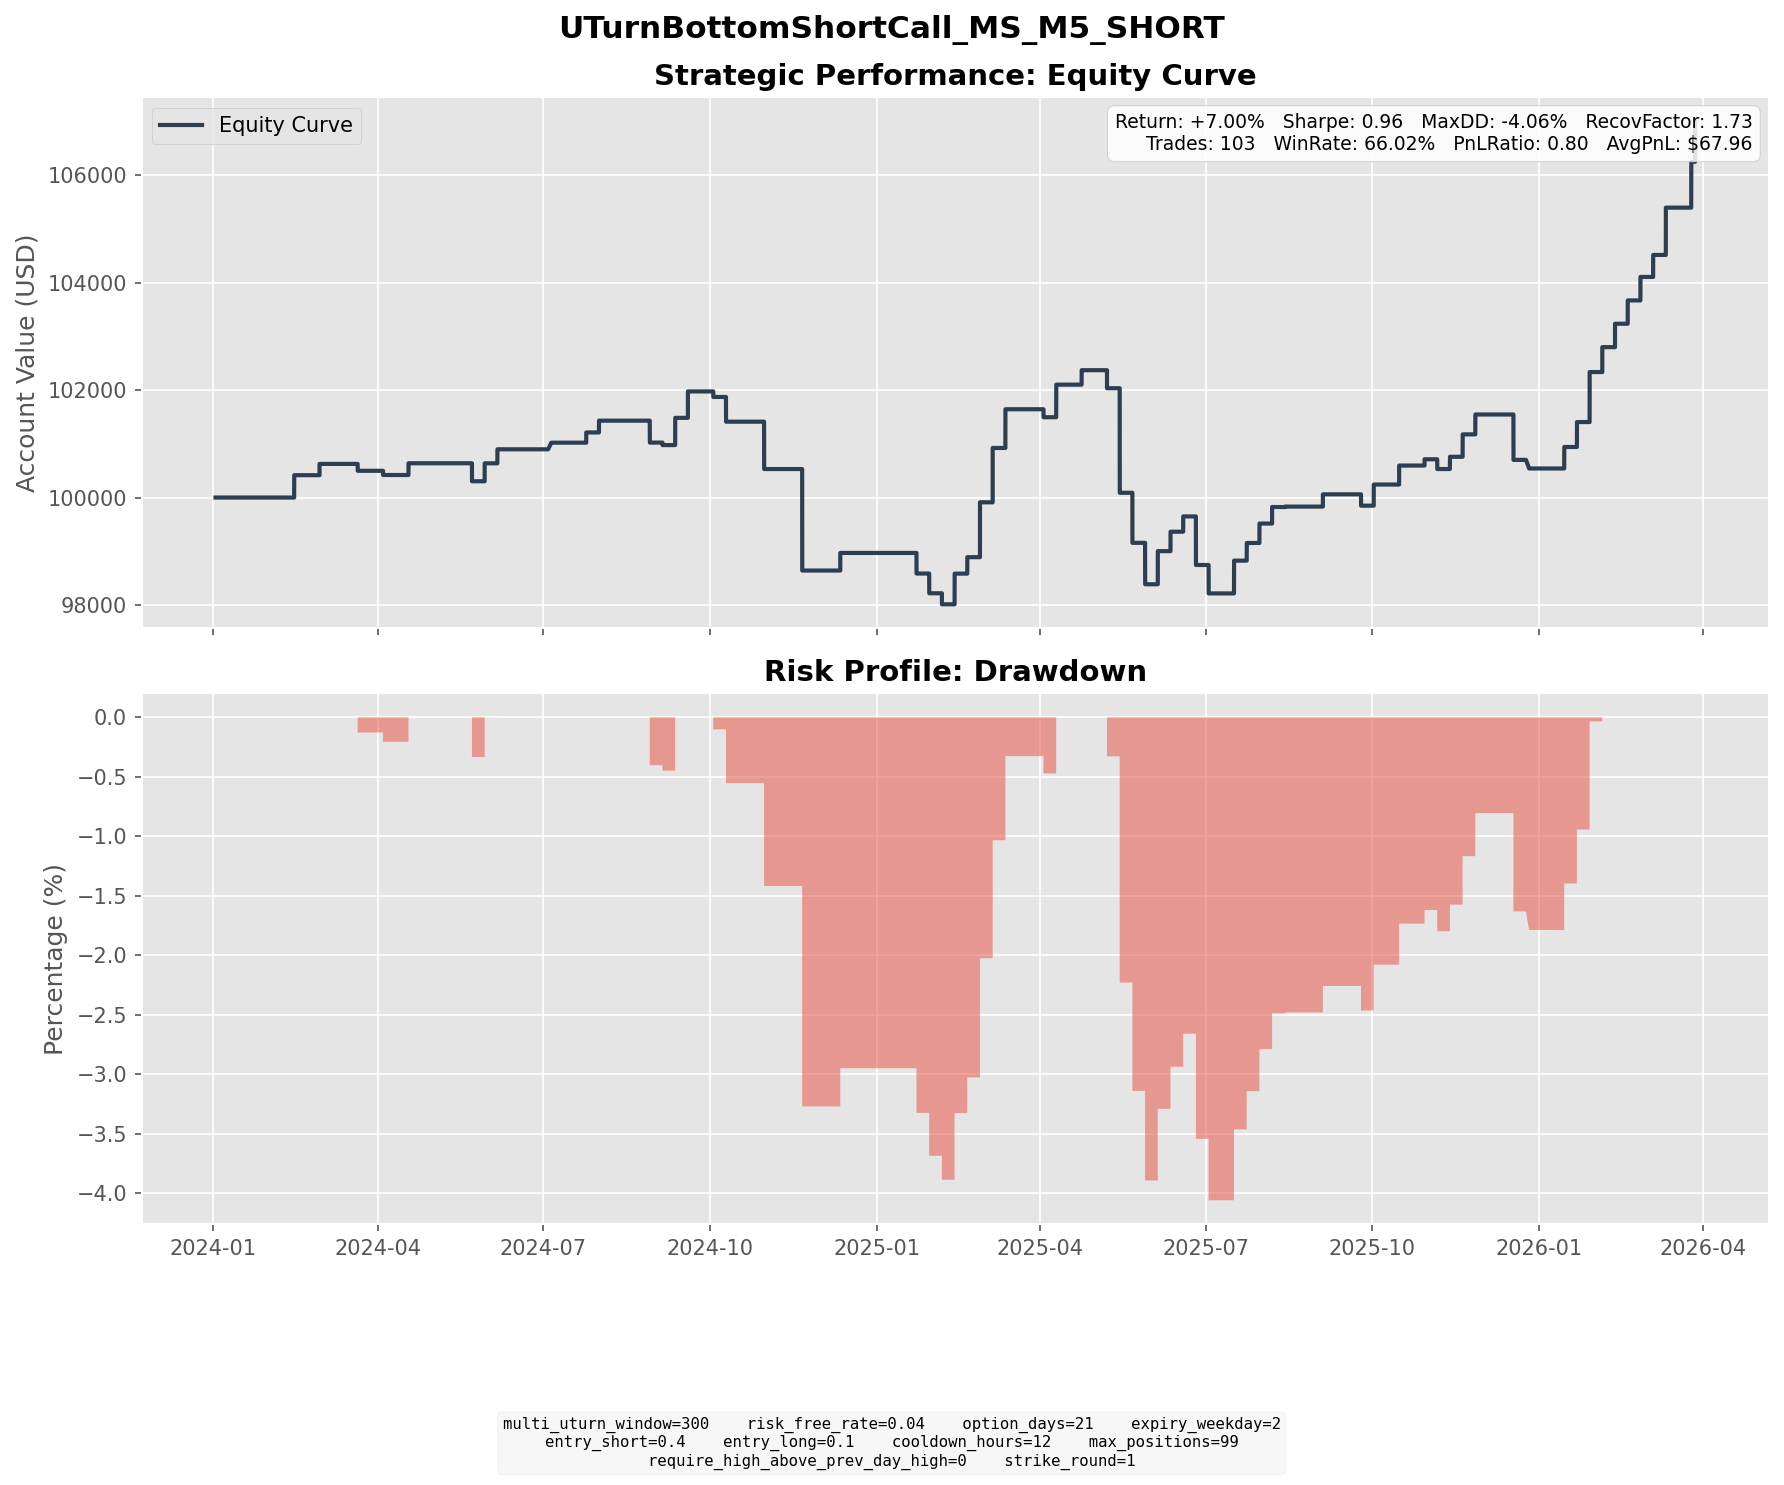

Source data for this figure (header and first rows):
entry_dt, lock_dt, lock_reason, settlement_dt, close_reason, k1, k2, short_prem, long_prem, net_credit, short_settle, long_settle, final_pnl
2024-01-23 12:45:00, 2024-01-23 12:45:00, direct_entry, 2024-02-14 16:00:00, expiry, 88, 97, 2.562, 0.4775, 2.084, 0.0000, 0.0000, 2.084
2024-01-24 11:20:00, 2024-01-24 11:20:00, direct_entry, 2024-02-14 16:00:00, expiry, 90, 99, 2.55, 0.4733, 2.077, 0.0000, 0.0000, 2.077
2024-02-02 12:40:00, 2024-02-02 12:40:00, direct_entry, 2024-02-28 16:00:00, expiry, 90, 100, 2.556, 0.4586, 2.098, 0.0000, 0.0000, 2.098
2024-02-23 12:20:00, 2024-02-23 12:20:00, direct_entry, 2024-03-20 16:00:00, expiry, 89, 100, 2.89, 0.4451, 2.445, 2.35, 0.0000, 0.0952
2024-02-28 11:15:00, 2024-02-28 11:15:00, direct_entry, 2024-03-20 16:00:00, expiry, 88, 97, 2.389, 0.4152, 1.974, 3.35, 0.0000, -1.376
2024-03-12 15:30:00, 2024-03-12 15:30:00, direct_entry, 2024-04-03 16:00:00, expiry, 89, 99, 2.614, 0.4010, 2.212, 4, 0.0000, -1.788
2024-03-13 11:25:00, 2024-03-13 11:25:00, direct_entry, 2024-04-03 16:00:00, expiry, 92, 101, 2.47, 0.4661, 2.004, 1, 0.0000, 1.004
2024-03-27 13:05:00, 2024-03-27 13:05:00, direct_entry, 2024-04-17 16:00:00, expiry, 95, 105, 2.615, 0.4297, 2.185, 0.0000, 0.0000, 2.185
2024-04-26 14:50:00, 2024-04-26 14:50:00, direct_entry, 2024-05-22 16:00:00, expiry, 96, 106, 2.747, 0.5574, 2.189, 5.54, 0.0000, -3.351
2024-05-03 10:00:00, 2024-05-03 10:00:00, direct_entry, 2024-05-29 16:00:00, expiry, 96, 107, 3.036, 0.5419, 2.494, 1.27, 0.0000, 1.224
2024-05-07 10:25:00, 2024-05-07 10:25:00, direct_entry, 2024-05-29 16:00:00, expiry, 98, 108, 2.578, 0.4612, 2.116, 0.0000, 0.0000, 2.116
2024-05-09 12:00:00, 2024-05-09 12:00:00, direct_entry, 2024-06-05 16:00:00, expiry, 100, 112, 3.129, 0.5206, 2.608, 0.0000, 0.0000, 2.608
2024-06-12 13:25:00, 2024-06-12 13:25:00, direct_entry, 2024-07-05 08:15:00, expiry, 99, 109, 2.618, 0.4589, 2.159, 0.9300, 0.0000, 1.229
2024-06-28 10:55:00, 2024-06-28 10:55:00, direct_entry, 2024-07-24 16:00:00, expiry, 100, 111, 2.858, 0.5257, 2.332, 1.97, 0.0000, 0.3622
2024-07-01 10:10:00, 2024-07-01 10:10:00, direct_entry, 2024-07-24 16:00:00, expiry, 101, 112, 3.046, 0.5307, 2.515, 0.9700, 0.0000, 1.545
2024-07-10 15:25:00, 2024-07-10 15:25:00, direct_entry, 2024-07-31 16:00:00, expiry, 106, 116, 2.728, 0.5374, 2.191, 0.0000, 0.0000, 2.191
2024-08-06 13:20:00, 2024-08-06 13:20:00, direct_entry, 2024-08-28 16:00:00, expiry, 96, 106, 2.562, 0.4409, 2.121, 6.2, 0.0000, -4.079
2024-08-08 14:25:00, 2024-08-08 14:25:00, direct_entry, 2024-09-04 16:00:00, expiry, 97, 109, 3.196, 0.5106, 2.685, 3.15, 0.0000, -0.4650
2024-08-16 15:05:00, 2024-08-16 15:05:00, direct_entry, 2024-09-11 16:00:00, expiry, 104, 116, 3.093, 0.5243, 2.569, 0.0000, 0.0000, 2.569
2024-08-19 13:40:00, 2024-08-19 13:40:00, direct_entry, 2024-09-11 16:00:00, expiry, 104, 115, 3.054, 0.5541, 2.5, 0.0000, 0.0000, 2.5
2024-08-23 15:40:00, 2024-08-23 15:40:00, direct_entry, 2024-09-18 16:00:00, expiry, 105, 116, 3.027, 0.6094, 2.418, 0.0000, 0.0000, 2.418
2024-08-26 09:30:00, 2024-08-26 09:30:00, direct_entry, 2024-09-18 16:00:00, expiry, 105, 116, 3.07, 0.5697, 2.5, 0.0000, 0.0000, 2.5
2024-09-09 12:20:00, 2024-09-09 12:20:00, direct_entry, 2024-10-02 16:00:00, expiry, 101, 112, 3.011, 0.5200, 2.491, 3.52, 0.0000, -1.029
2024-09-16 14:10:00, 2024-09-16 14:10:00, direct_entry, 2024-10-09 16:00:00, expiry, 102, 113, 2.948, 0.5099, 2.438, 7.04, 0.0000, -4.602
2024-10-04 09:30:00, 2024-10-04 09:30:00, direct_entry, 2024-10-30 16:00:00, expiry, 110, 122, 3.328, 0.6402, 2.688, 7.92, 0.0000, -5.232
2024-10-09 13:25:00, 2024-10-09 13:25:00, direct_entry, 2024-10-30 16:00:00, expiry, 112, 123, 2.859, 0.5210, 2.338, 5.92, 0.0000, -3.582
2024-10-24 15:35:00, 2024-10-24 15:35:00, direct_entry, 2024-11-20 16:00:00, expiry, 122, 136, 3.895, 0.7132, 3.182, 9.69, 0.0000, -6.508
2024-10-25 09:30:00, 2024-10-25 09:30:00, direct_entry, 2024-11-20 16:00:00, expiry, 123, 137, 3.631, 0.6353, 2.996, 8.69, 0.0000, -5.694
2024-10-28 11:30:00, 2024-10-28 11:30:00, direct_entry, 2024-11-20 16:00:00, expiry, 122, 135, 3.675, 0.6674, 3.008, 9.69, 0.0000, -6.682
2024-11-15 15:55:00, 2024-11-15 15:55:00, direct_entry, 2024-12-11 16:00:00, expiry, 138, 153, 4.035, 0.7627, 3.272, 0.0000, 0.0000, 3.272
2024-12-31 10:05:00, 2024-12-31 10:05:00, direct_entry, 2025-01-22 16:00:00, expiry, 129, 143, 3.806, 0.6363, 3.17, 7, 0.0000, -3.83
2025-01-06 10:15:00, 2025-01-06 10:15:00, direct_entry, 2025-01-29 16:00:00, expiry, 132, 146, 3.689, 0.6529, 3.036, 6.71, 0.0000, -3.674
2025-01-15 12:40:00, 2025-01-15 12:40:00, direct_entry, 2025-02-05 16:00:00, expiry, 134, 147, 3.556, 0.6768, 2.879, 4.93, 0.0000, -2.051
2025-01-16 04:00:00, 2025-01-16 04:00:00, direct_entry, 2025-02-12 16:00:00, expiry, 136, 151, 4.105, 0.8008, 3.304, 1.11, 0.0000, 2.194
2025-01-17 12:50:00, 2025-01-17 12:50:00, direct_entry, 2025-02-12 16:00:00, expiry, 141, 157, 4.272, 0.7581, 3.514, 0.0000, 0.0000, 3.514
2025-01-29 10:10:00, 2025-01-29 10:10:00, direct_entry, 2025-02-19 16:00:00, expiry, 144, 158, 3.773, 0.7137, 3.06, 0.0000, 0.0000, 3.06
2025-01-30 14:40:00, 2025-01-30 14:40:00, direct_entry, 2025-02-26 16:00:00, expiry, 144, 161, 4.434, 0.7542, 3.68, 0.0000, 0.0000, 3.68
2025-02-03 14:55:00, 2025-02-03 14:55:00, direct_entry, 2025-02-26 16:00:00, expiry, 141, 156, 4.183, 0.7524, 3.43, 0.0000, 0.0000, 3.43
2025-02-05 14:35:00, 2025-02-05 14:35:00, direct_entry, 2025-02-26 16:00:00, expiry, 142, 156, 3.802, 0.7020, 3.099, 0.0000, 0.0000, 3.099
2025-02-06 15:35:00, 2025-02-06 15:35:00, direct_entry, 2025-03-05 16:00:00, expiry, 145, 162, 4.489, 0.7757, 3.713, 0.0000, 0.0000, 3.713
2025-02-11 14:30:00, 2025-02-11 14:30:00, direct_entry, 2025-03-05 16:00:00, expiry, 141, 155, 3.784, 0.7164, 3.067, 0.0000, 0.0000, 3.067
2025-02-12 13:30:00, 2025-02-12 13:30:00, direct_entry, 2025-03-05 16:00:00, expiry, 140, 155, 3.969, 0.6376, 3.332, 0.0000, 0.0000, 3.332
2025-02-14 10:50:00, 2025-02-14 10:50:00, direct_entry, 2025-03-12 16:00:00, expiry, 142, 159, 4.515, 0.7377, 3.777, 0.0000, 0.0000, 3.777
2025-02-18 12:20:00, 2025-02-18 12:20:00, direct_entry, 2025-03-12 16:00:00, expiry, 143, 158, 4.167, 0.7397, 3.428, 0.0000, 0.0000, 3.428
2025-03-11 08:00:00, 2025-03-11 08:00:00, direct_entry, 2025-04-02 16:00:00, expiry, 114, 126, 3.394, 0.6087, 2.785, 5, 0.0000, -2.215
2025-03-12 12:35:00, 2025-03-12 12:35:00, direct_entry, 2025-04-02 16:00:00, expiry, 117, 129, 3.316, 0.5840, 2.732, 2, 0.0000, 0.7317
2025-03-14 14:50:00, 2025-03-14 14:50:00, direct_entry, 2025-04-09 16:00:00, expiry, 118, 132, 3.769, 0.6257, 3.144, 0.0000, 0.0000, 3.144
2025-03-17 10:20:00, 2025-03-17 10:20:00, direct_entry, 2025-04-09 16:00:00, expiry, 119, 132, 3.522, 0.6041, 2.918, 0.0000, 0.0000, 2.918
2025-04-02 13:15:00, 2025-04-02 13:15:00, direct_entry, 2025-04-23 16:00:00, expiry, 123, 135, 3.313, 0.6275, 2.686, 0.0000, 0.0000, 2.686
2025-04-14 09:30:00, 2025-04-14 09:30:00, direct_entry, 2025-05-07 16:00:00, expiry, 113, 125, 3.364, 0.6131, 2.75, 6.1, 0.0000, -3.35
2025-04-17 12:35:00, 2025-04-17 12:35:00, direct_entry, 2025-05-14 16:00:00, expiry, 113, 126, 3.58, 0.6523, 2.928, 18.04, 5.04, -10.07
2025-04-22 15:05:00, 2025-04-22 15:05:00, direct_entry, 2025-05-14 16:00:00, expiry, 113, 125, 3.143, 0.5291, 2.614, 18.04, 6.04, -9.386
2025-04-24 13:00:00, 2025-04-24 13:00:00, direct_entry, 2025-05-21 16:00:00, expiry, 118, 132, 3.805, 0.6573, 3.148, 7, 0.0000, -3.852
2025-04-25 13:35:00, 2025-04-25 13:35:00, direct_entry, 2025-05-21 16:00:00, expiry, 120, 133, 3.499, 0.6668, 2.832, 5, 0.0000, -2.168
2025-04-29 15:55:00, 2025-04-29 15:55:00, direct_entry, 2025-05-21 16:00:00, expiry, 119, 131, 3.33, 0.6228, 2.707, 6, 0.0000, -3.293
2025-05-01 11:35:00, 2025-05-01 11:35:00, direct_entry, 2025-05-28 16:00:00, expiry, 120, 134, 3.739, 0.6579, 3.081, 7.51, 0.0000, -4.429
2025-05-02 12:25:00, 2025-05-02 12:25:00, direct_entry, 2025-05-28 16:00:00, expiry, 123, 137, 3.856, 0.6922, 3.164, 4.51, 0.0000, -1.346
2025-05-07 12:20:00, 2025-05-07 12:20:00, direct_entry, 2025-05-28 16:00:00, expiry, 123, 135, 3.158, 0.5858, 2.573, 4.51, 0.0000, -1.937
2025-05-13 15:20:00, 2025-05-13 15:20:00, direct_entry, 2025-06-04 16:00:00, expiry, 133, 147, 3.695, 0.6328, 3.062, 0.0000, 0.0000, 3.062
2025-05-14 15:55:00, 2025-05-14 15:55:00, direct_entry, 2025-06-04 16:00:00, expiry, 134, 148, 3.724, 0.6216, 3.102, 0.0000, 0.0000, 3.102
... 43 more rows
